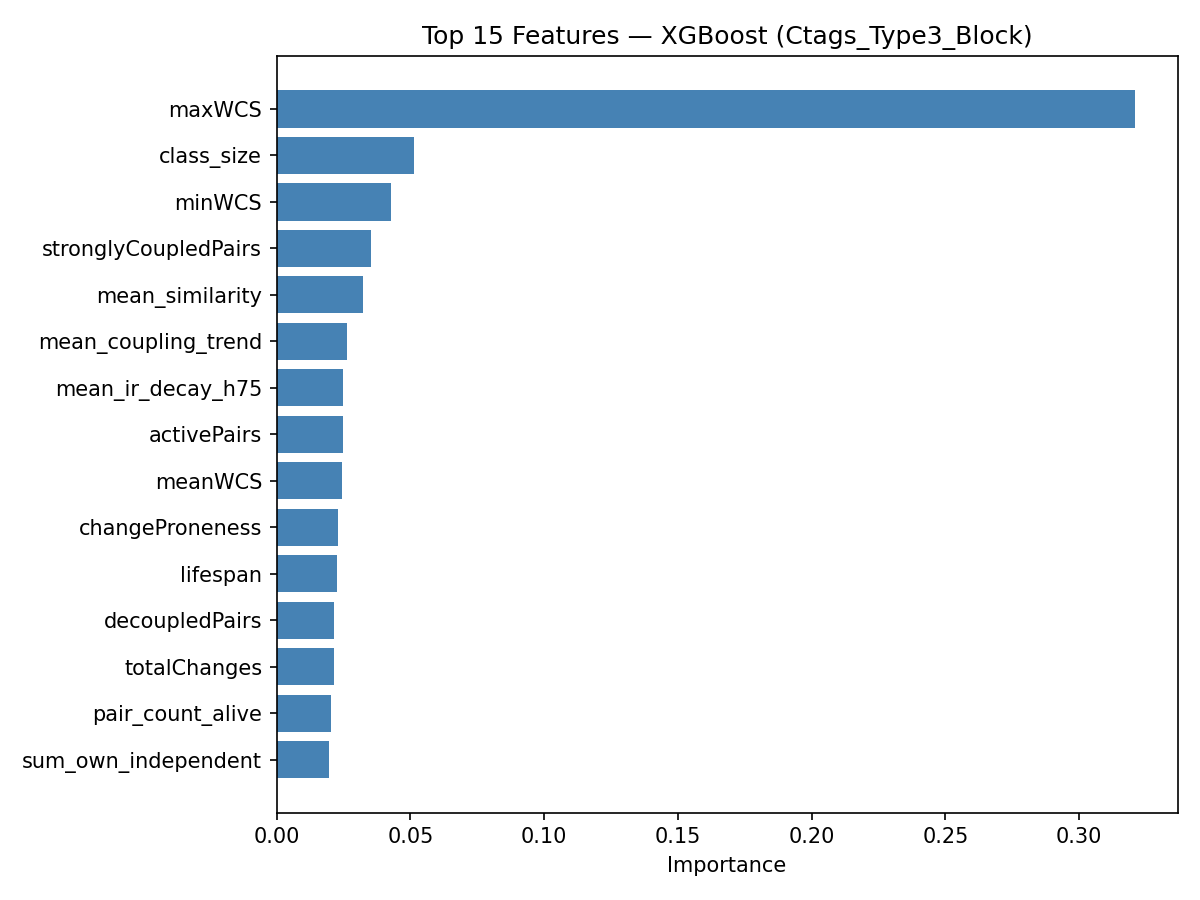

The file beside this chart, header and first rows:
feature, importance
maxWCS, 0.3207
class_size, 0.05131
minWCS, 0.04272
stronglyCoupledPairs, 0.03539
mean_similarity, 0.03228
mean_coupling_trend, 0.02614
mean_ir_decay_h75, 0.02471
activePairs, 0.02466
meanWCS, 0.02436
changeProneness, 0.02275
lifespan, 0.02235
decoupledPairs, 0.02141
totalChanges, 0.0213
pair_count_alive, 0.02015
sum_own_independent, 0.01937
stabilityIndex, 0.01865
max_solo_after_last_cochange, 0.01835
totalUnchanged, 0.01753
min_last_co_change_age, 0.01692
min_last_solo_change_age, 0.01647
max_co_change_count, 0.01531
nlines, 0.01463
churn, 0.01463
majorAuthorProp, 0.01316
sum_co_change_count, 0.01313
max_own_independent, 0.01299
max_wcs_recent, 0.01281
mean_cs_decay_h20, 0.01222
mean_ir_decay_h50, 0.01218
mean_cs_decay_h50, 0.012
mean_wcs_recent, 0.01166
mean_cs_decay_h75, 0.01093
distinctAuthors, 0.01086
min_coupling_trend, 0.009927
mean_depth, 0.008672
mean_ir_decay_h10, 0.008185
mean_ir_decay_h20, 0.006163
mean_ir_decay_h30, 0.003014
mean_spcp_decay_h10, 0.0
mean_spcp_decay_h20, 0.0
mean_spcp_decay_h30, 0.0
mean_spcp_decay_h50, 0.0
mean_cs_decay_h30, 0.0
max_similarity, 0.0
mean_cs_decay_h10, 0.0
mean_same_author, 0.0
mean_class_size, 0.0
frac_is_spcp, 0.0
min_wcs_recent, 0.0
frac_same_file, 0.0
minorAuthorCount, 0.0
mean_spcp_decay_h75, 0.0
